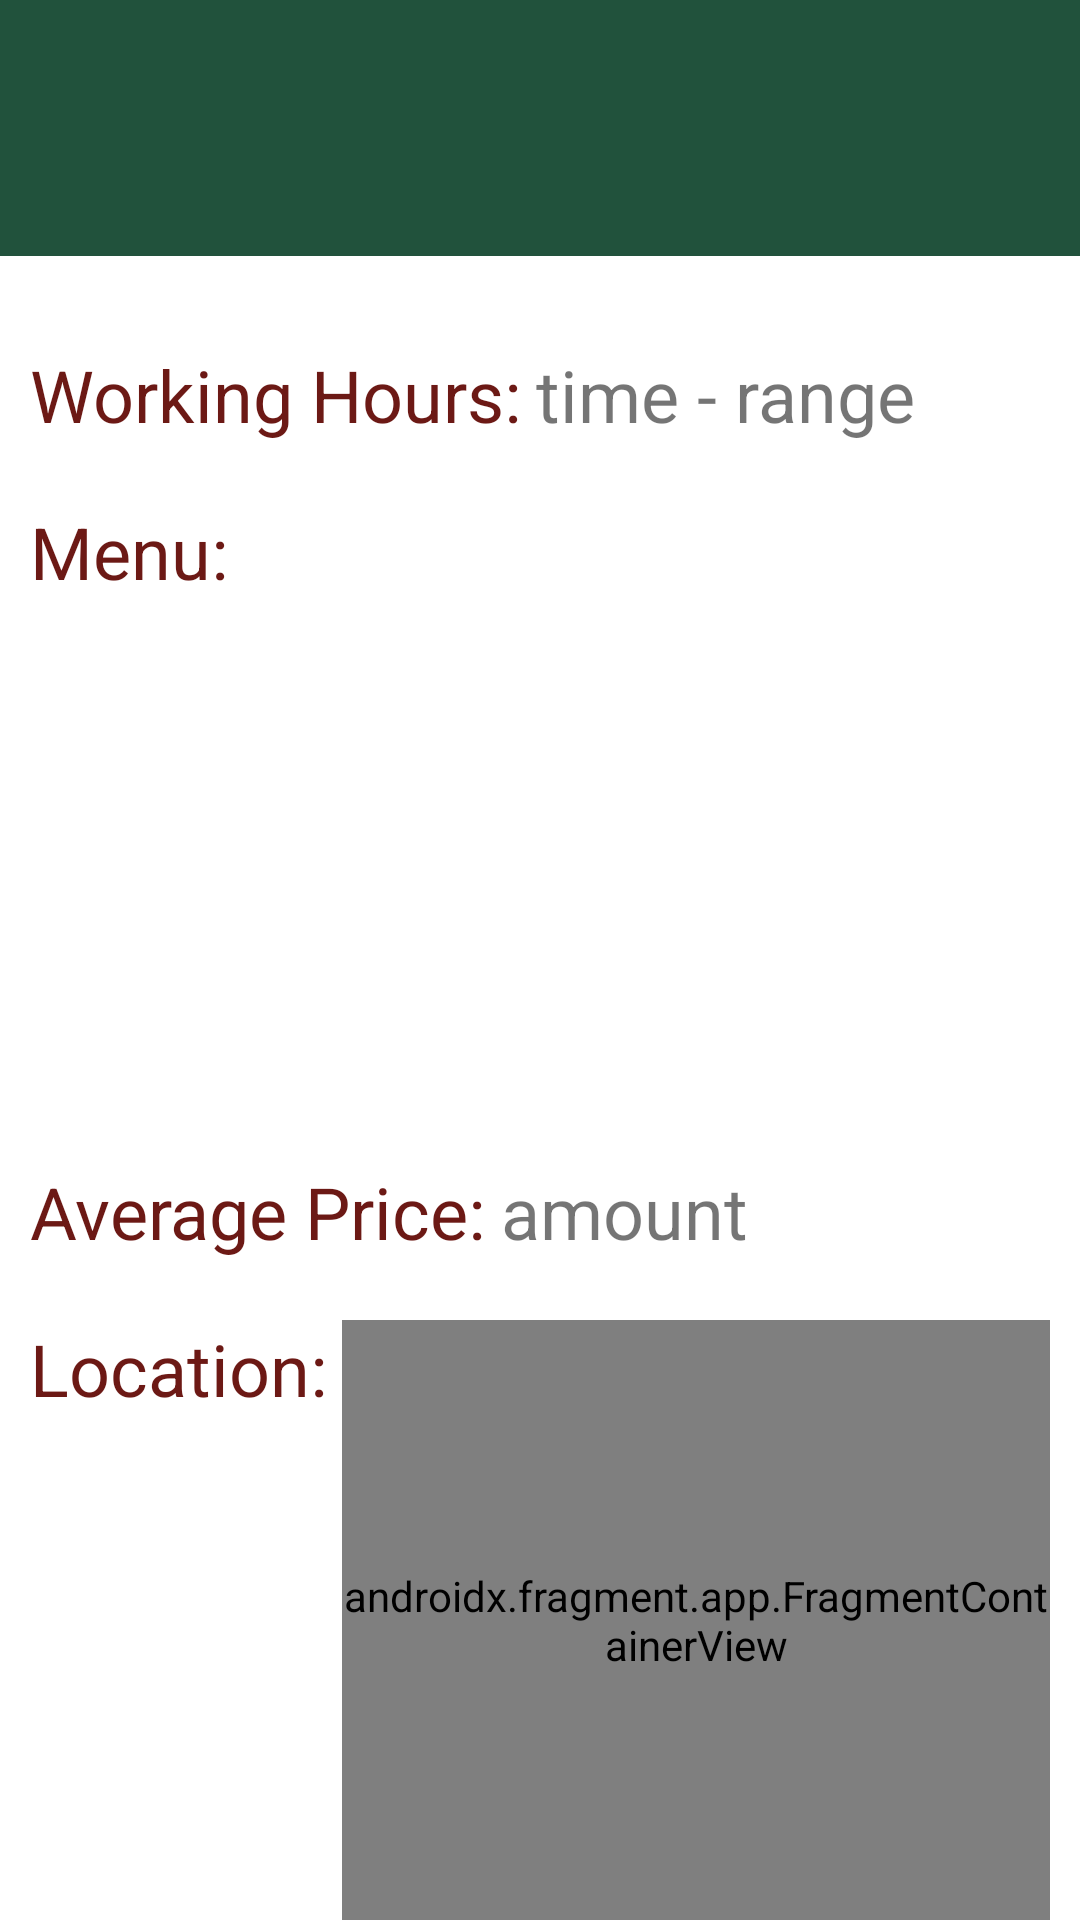

Layout XML and referenced resources for this Android screen:
<!-- AndroidManifest.xml: application theme Theme.UPDeat -->
<!-- res/layout/activity_showeatery.xml -->
<?xml version="1.0" encoding="utf-8"?>
<androidx.constraintlayout.widget.ConstraintLayout xmlns:android="http://schemas.android.com/apk/res/android"
    xmlns:app="http://schemas.android.com/apk/res-auto"
    xmlns:tools="http://schemas.android.com/tools"
    android:layout_width="match_parent"
    android:layout_height="match_parent"
    android:backgroundTint="#000000"
    tools:context=".activities.MyEateryActivity">

    <TextView
        android:id="@+id/textView"
        android:layout_width="0dp"
        android:layout_height="wrap_content"
        android:background="@color/green"
        android:paddingStart="20dp"
        android:paddingTop="20dp"
        android:paddingBottom="20dp"
        android:textColor="@color/yellow"
        android:textSize="34sp"
        app:layout_constraintEnd_toEndOf="parent"
        app:layout_constraintStart_toStartOf="parent"
        app:layout_constraintTop_toTopOf="parent" />

    <LinearLayout
        android:layout_width="0dp"
        android:layout_height="wrap_content"
        android:orientation="vertical"
        app:layout_constraintEnd_toEndOf="parent"
        app:layout_constraintStart_toStartOf="parent"
        app:layout_constraintTop_toBottomOf="@+id/textView">

        <TableRow
            android:layout_width="match_parent"
            android:layout_height="wrap_content"
            android:layout_margin="10dp"/>

        <TableRow
            android:layout_width="match_parent"
            android:layout_height="wrap_content"
            android:layout_margin="10dp">

            <TextView
                android:layout_width="wrap_content"
                android:layout_height="wrap_content"
                android:layout_marginEnd="5dp"
                android:text="Working Hours:"
                android:textColor="@color/maroon"
                android:textSize="24sp" />

            <TextView
                android:id="@+id/txtEatTime"
                android:layout_width="match_parent"
                android:layout_height="wrap_content"
                android:text="time - range"
                android:textSize="24sp" />
        </TableRow>

        <TableRow
            android:layout_width="match_parent"
            android:layout_height="wrap_content"
            android:layout_margin="10dp">

            <TextView
                android:layout_width="wrap_content"
                android:layout_height="wrap_content"
                android:layout_marginEnd="5dp"
                android:text="Menu:"
                android:textColor="@color/maroon"
                android:textSize="24sp" />

            <ListView
                android:id="@+id/lstEateryMenu"
                android:layout_width="match_parent"
                android:layout_height="200dp" />

        </TableRow>

        <TableRow
            android:layout_width="match_parent"
            android:layout_height="match_parent"
            android:layout_margin="10dp">

            <TextView
                android:layout_width="wrap_content"
                android:layout_height="wrap_content"
                android:layout_marginEnd="5dp"
                android:text="Average Price:"
                android:textColor="@color/maroon"
                android:textSize="24sp" />

            <TextView
                android:id="@+id/txtAvePrice"
                android:layout_width="240dp"
                android:layout_height="wrap_content"
                android:text="amount"
                android:textSize="24sp" />

        </TableRow>

        <TableRow
            android:layout_width="match_parent"
            android:layout_height="wrap_content"
            android:layout_margin="10dp">

            <TextView
                android:layout_width="wrap_content"
                android:layout_height="wrap_content"
                android:layout_marginEnd="5dp"
                android:text="Location:"
                android:textColor="@color/maroon"
                android:textSize="24sp" />

            <androidx.fragment.app.FragmentContainerView
                android:id="@+id/mapEateryLocation"
                android:layout_width="match_parent"
                android:layout_height="200dp"
                android:name="com.google.android.gms.maps.SupportMapFragment"
                tools:layout="@layout/activity_myeatery">
            </androidx.fragment.app.FragmentContainerView>

        </TableRow>


    </LinearLayout>


</androidx.constraintlayout.widget.ConstraintLayout>
<!-- res/layout/activity_myeatery.xml (included above) -->
<?xml version="1.0" encoding="utf-8"?>
<ScrollView xmlns:android="http://schemas.android.com/apk/res/android"
    xmlns:app="http://schemas.android.com/apk/res-auto"
    xmlns:tools="http://schemas.android.com/tools"
    android:id="@+id/txtAve"
    android:layout_width="fill_parent"
    android:layout_height="fill_parent"
    android:backgroundTint="#000000"
    tools:context=".activities.MyEateryActivity">

    <androidx.constraintlayout.widget.ConstraintLayout
        android:layout_width="fill_parent"
        android:layout_height="fill_parent">

    <TextView
        android:id="@+id/textView"
        android:layout_width="0dp"
        android:layout_height="wrap_content"
        android:background="@color/green"
        android:paddingStart="20dp"
        android:paddingTop="20dp"
        android:paddingBottom="20dp"
        android:text="MY EATERY"
        android:textColor="@color/yellow"
        android:textSize="34sp"
        app:layout_constraintEnd_toEndOf="parent"
        app:layout_constraintStart_toStartOf="parent"
        app:layout_constraintTop_toTopOf="parent" />

    <LinearLayout
        android:layout_width="0dp"
        android:layout_height="wrap_content"
        android:orientation="vertical"
        app:layout_constraintEnd_toEndOf="parent"
        app:layout_constraintStart_toStartOf="parent"
        app:layout_constraintTop_toBottomOf="@+id/textView">

        <TableRow
            android:layout_width="match_parent"
            android:layout_height="wrap_content"
            android:layout_margin="10dp">

            <TextView
                android:layout_width="wrap_content"
                android:layout_height="wrap_content"
                android:layout_marginEnd="5dp"
                android:text="Eatery Name:"
                android:textColor="@color/maroon"
                android:textSize="24sp" />

            <TextView
                android:id="@+id/txtEateryName"
                android:layout_width="match_parent"
                android:layout_height="wrap_content"
                android:text="Sample Name"
                android:textSize="24sp" />
        </TableRow>

        <TableRow
            android:layout_width="match_parent"
            android:layout_height="wrap_content"
            android:layout_margin="10dp">

            <TextView
                android:layout_width="wrap_content"
                android:layout_height="wrap_content"
                android:layout_marginEnd="5dp"
                android:text="Working Hours:"
                android:textColor="@color/maroon"
                android:textSize="24sp" />

            <TextView
                android:id="@+id/txtEatTime"
                android:layout_width="match_parent"
                android:layout_height="wrap_content"
                android:text="time - range"
                android:textSize="24sp" />
        </TableRow>

        <TableRow
            android:layout_width="match_parent"
            android:layout_height="wrap_content"
            android:layout_margin="10dp">

            <TextView
                android:layout_width="wrap_content"
                android:layout_height="wrap_content"
                android:layout_marginEnd="5dp"
                android:text="Menu:"
                android:textColor="@color/maroon"
                android:textSize="24sp" />

            <ListView
                android:id="@+id/lstEateryMenu"
                android:layout_width="match_parent"
                android:layout_height="200dp" />
        </TableRow>


        <TableRow
            android:layout_width="match_parent"
            android:layout_height="match_parent"
            android:layout_margin="10dp">

            <TextView
                android:layout_width="wrap_content"
                android:layout_height="wrap_content"
                android:layout_marginEnd="5dp"
                android:text="Average Price:"
                android:textColor="@color/maroon"
                android:textSize="24sp" />

            <TextView
                android:id="@+id/txtAvePrice"
                android:layout_width="240dp"
                android:layout_height="wrap_content"
                android:text="amount"
                android:textSize="24sp" />

        </TableRow>

        <TableRow
            android:layout_width="match_parent"
            android:layout_height="wrap_content"
            android:layout_margin="10dp">

            <TextView
                android:layout_width="wrap_content"
                android:layout_height="wrap_content"
                android:layout_marginEnd="5dp"
                android:text="Location:"
                android:textColor="@color/maroon"
                android:textSize="24sp" />

            <androidx.fragment.app.FragmentContainerView
                android:id="@+id/mapEateryLocation"
                android:layout_width="match_parent"
                android:layout_height="200dp"
                android:name="com.google.android.gms.maps.SupportMapFragment"
                tools:layout="@layout/activity_myeatery">
            </androidx.fragment.app.FragmentContainerView>

        </TableRow>

        <Button
            android:id="@+id/btnSave"
            android:layout_width="wrap_content"
            android:layout_height="wrap_content"
            android:layout_margin="10dp"
            android:layout_marginBottom="10dp"
            android:backgroundTint="@color/yellow"
            android:text="edit eatery information"
            android:textColor="@color/black" />

    </LinearLayout>

    </androidx.constraintlayout.widget.ConstraintLayout>
</ScrollView>
<!-- resources referenced by this layout -->
<resources>
  <color name="black">#FF000000</color>
  <color name="green">#21523C</color>
  <color name="maroon">#6C1915</color>
  <color name="yellow">#E9AE48</color>
  <style name="Theme.UPDeat" parent="Theme.MaterialComponents.DayNight.NoActionBar">
          
          <item name="colorPrimary">@color/yellow</item>
          <item name="colorPrimaryVariant">@color/purple_700</item>
          <item name="colorOnPrimary">@color/white</item>
          
          <item name="colorSecondary">@color/teal_200</item>
          <item name="colorSecondaryVariant">@color/teal_700</item>
          <item name="colorOnSecondary">@color/black</item>
          
          <item name="android:statusBarColor">?attr/colorPrimaryVariant</item>
          
      </style>
  <color name="purple_700">#FF3700B3</color>
  <color name="white">#FFFFFFFF</color>
  <color name="teal_200">#FF03DAC5</color>
  <color name="teal_700">#FF018786</color>
</resources>
